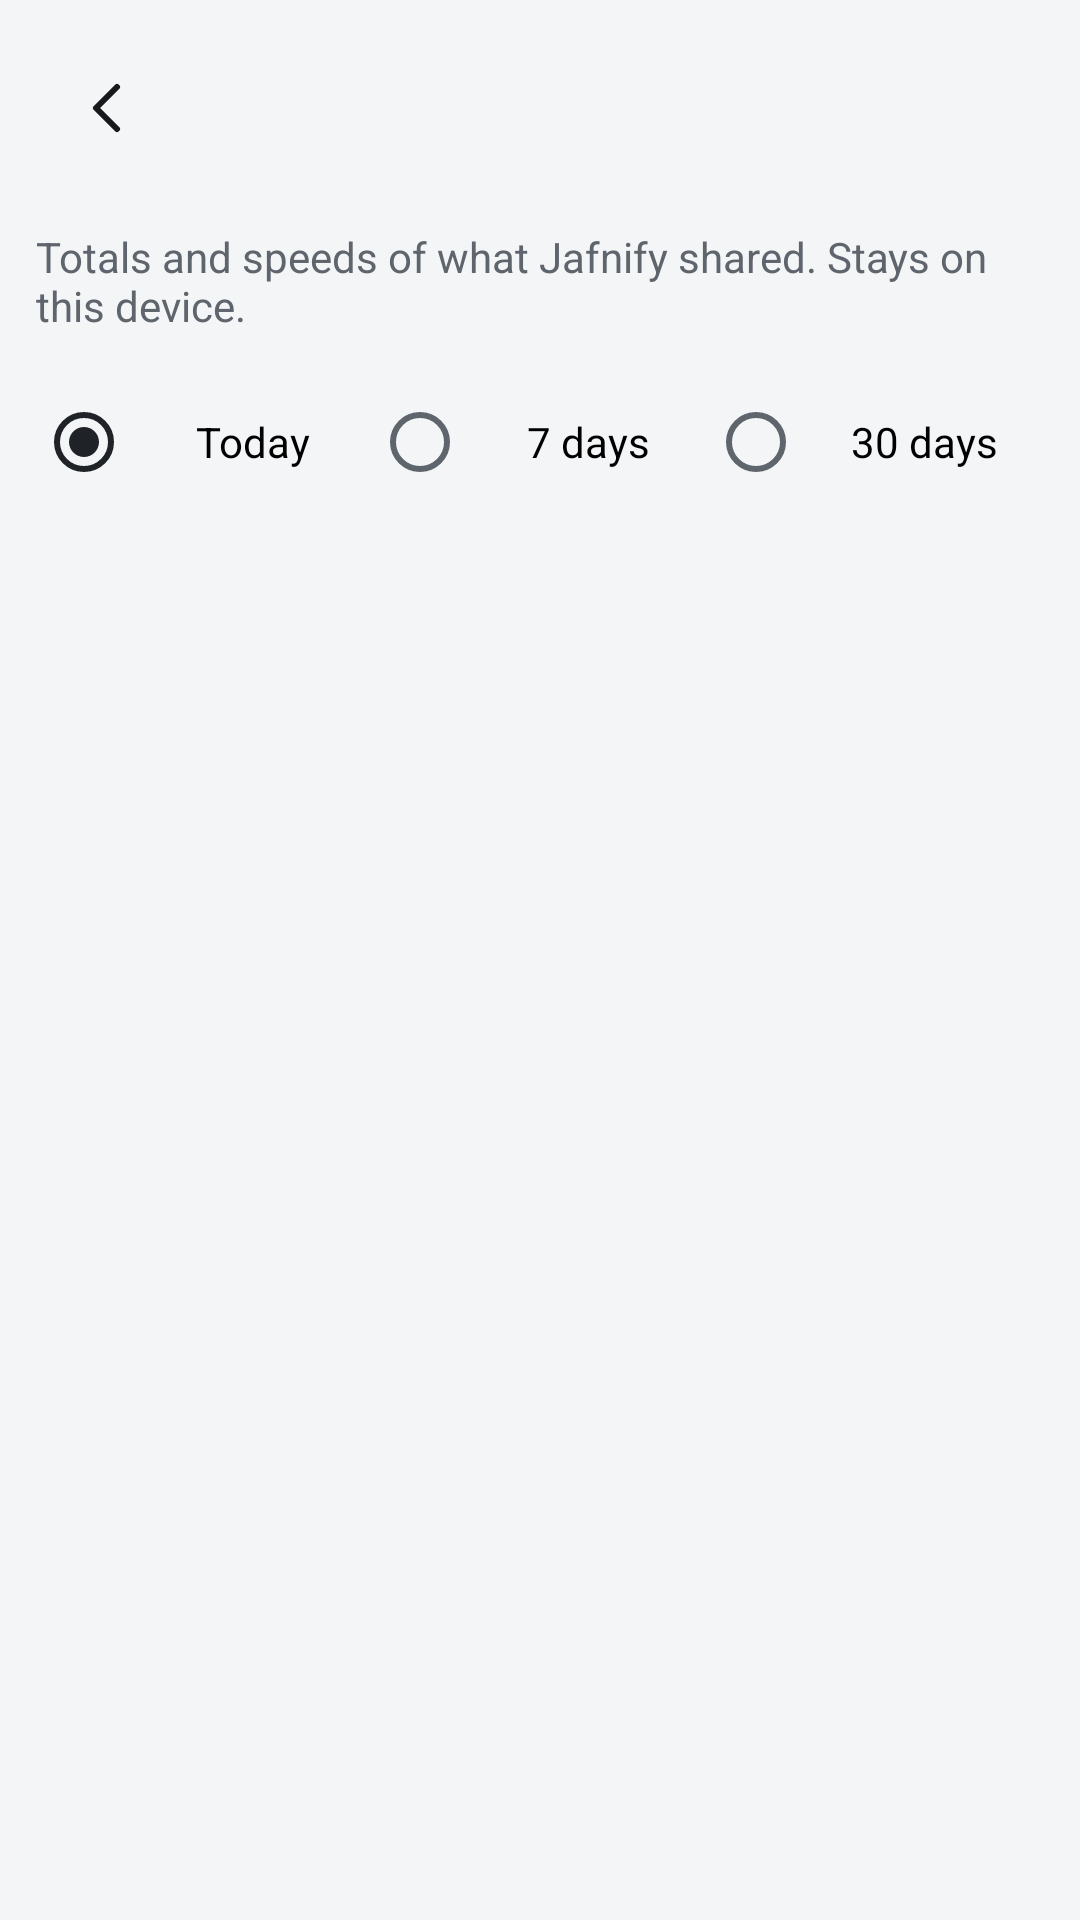

The Android layout XML behind this screen, and the referenced resources:
<!-- AndroidManifest.xml: application theme JafnifyTheme -->
<!-- res/layout/activity_statistics.xml -->
<?xml version="1.0" encoding="utf-8"?>
<LinearLayout xmlns:android="http://schemas.android.com/apk/res/android"
    android:layout_width="match_parent"
    android:layout_height="match_parent"
    android:orientation="vertical"
    android:padding="@dimen/jafnify_spacing_md">

    <include
        layout="@layout/header_screen"
        android:layout_width="match_parent"
        android:layout_height="wrap_content" />

    <ScrollView
        android:layout_width="match_parent"
        android:layout_height="0dp"
        android:layout_weight="1"
        android:fillViewport="true">

        <LinearLayout
            android:layout_width="match_parent"
            android:layout_height="wrap_content"
            android:orientation="vertical"
            android:paddingBottom="@dimen/jafnify_spacing_xl">

            <TextView
                android:layout_width="match_parent"
                android:layout_height="wrap_content"
                android:layout_marginTop="@dimen/jafnify_spacing_sm"
                android:text="@string/statistics_hint"
                android:textColor="@color/jafnify_muted"
                android:textSize="@dimen/jafnify_type_body" />

            <RadioGroup
                android:id="@+id/statWindows"
                android:layout_width="match_parent"
                android:layout_height="wrap_content"
                android:layout_marginTop="@dimen/jafnify_spacing_md"
                android:orientation="horizontal">

                <RadioButton
                    android:id="@+id/statToday"
                    android:layout_width="0dp"
                    android:layout_height="wrap_content"
                    android:layout_weight="1"
                    android:checked="true"
                    android:gravity="center"
                    android:minHeight="48dp"
                    android:minWidth="48dp"
                    android:text="@string/statistics_today"
                    android:textSize="@dimen/jafnify_type_body" />

                <RadioButton
                    android:id="@+id/statWeek"
                    android:layout_width="0dp"
                    android:layout_height="wrap_content"
                    android:layout_weight="1"
                    android:gravity="center"
                    android:minHeight="48dp"
                    android:minWidth="48dp"
                    android:text="@string/statistics_week"
                    android:textSize="@dimen/jafnify_type_body" />

                <RadioButton
                    android:id="@+id/statMonth"
                    android:layout_width="0dp"
                    android:layout_height="wrap_content"
                    android:layout_weight="1"
                    android:gravity="center"
                    android:minHeight="48dp"
                    android:minWidth="48dp"
                    android:text="@string/statistics_month"
                    android:textSize="@dimen/jafnify_type_body" />
            </RadioGroup>

            <TextView
                android:id="@+id/statLines"
                android:layout_width="match_parent"
                android:layout_height="wrap_content"
                android:layout_marginTop="@dimen/jafnify_spacing_lg"
                android:lineSpacingExtra="@dimen/jafnify_spacing_xs"
                android:textSize="@dimen/jafnify_type_body"
                android:textIsSelectable="true" />

            <TextView
                android:id="@+id/statNetwork"
                android:layout_width="match_parent"
                android:layout_height="wrap_content"
                android:layout_marginTop="@dimen/jafnify_spacing_lg"
                android:lineSpacingExtra="@dimen/jafnify_spacing_xs"
                android:textSize="@dimen/jafnify_type_body"
                android:textIsSelectable="true" />
        </LinearLayout>
    </ScrollView>
</LinearLayout>
<!-- res/layout/header_screen.xml (included above) -->
<?xml version="1.0" encoding="utf-8"?>
<LinearLayout xmlns:android="http://schemas.android.com/apk/res/android"
    android:layout_width="match_parent"
    android:layout_height="wrap_content"
    android:gravity="center_vertical"
    android:orientation="horizontal"
    android:paddingBottom="@dimen/jafnify_spacing_sm">

    <ImageButton
        android:id="@+id/bBack"
        android:layout_width="wrap_content"
        android:layout_height="wrap_content"
        android:background="?android:attr/selectableItemBackgroundBorderless"
        android:contentDescription="@string/back"
        android:minHeight="48dp"
        android:minWidth="48dp"
        android:padding="@dimen/jafnify_spacing_sm"
        android:src="@drawable/ic_back" />

    <TextView
        android:id="@+id/tTitle"
        android:layout_width="0dp"
        android:layout_height="wrap_content"
        android:layout_marginStart="@dimen/jafnify_spacing_sm"
        android:layout_weight="1"
        android:fontFamily="sans-serif-medium"
        android:textColor="@color/jafnify_fg"
        android:textSize="@dimen/jafnify_type_title" />
</LinearLayout>
<!-- resources referenced by this layout -->
<resources>
  <color name="jafnify_fg">#17191C</color>
  <color name="jafnify_muted">#5F656D</color>
  <dimen name="jafnify_spacing_lg">16dp</dimen>
  <dimen name="jafnify_spacing_md">12dp</dimen>
  <dimen name="jafnify_spacing_sm">8dp</dimen>
  <dimen name="jafnify_spacing_xl">24dp</dimen>
  <dimen name="jafnify_spacing_xs">4dp</dimen>
  <dimen name="jafnify_type_body">14sp</dimen>
  <dimen name="jafnify_type_title">22sp</dimen>
  <!-- drawable ic_back (drawable) -->
  <?xml version="1.0" encoding="utf-8"?>
  <vector xmlns:android="http://schemas.android.com/apk/res/android"
      android:width="24dp"
      android:height="24dp"
      android:viewportWidth="24"
      android:viewportHeight="24">
      <path
          android:fillColor="@android:color/transparent"
          android:pathData="M15,5 L8,12 L15,19"
          android:strokeColor="@color/jafnify_fg"
          android:strokeLineCap="round"
          android:strokeLineJoin="round"
          android:strokeWidth="2" />
  </vector>
  <string name="back">Back</string>
  <string name="statistics_hint">Totals and speeds of what Jafnify shared. Stays on this device.</string>
  <string name="statistics_month">30 days</string>
  <string name="statistics_today">Today</string>
  <string name="statistics_week">7 days</string>
  <style name="JafnifyTheme" parent="@android:style/Theme.Material.Light.NoActionBar">
          <item name="android:colorBackground">@color/jafnify_bg</item>
          <item name="android:textColorPrimary">@color/jafnify_fg</item>
          <item name="android:textColorSecondary">@color/jafnify_muted</item>
          <item name="android:colorAccent">@color/jafnify_primary</item>
          
          <item name="android:colorControlActivated">@color/jafnify_primary</item>
          <item name="android:colorControlNormal">@color/jafnify_muted</item>
          
          <item name="android:windowLightStatusBar" tools:targetApi="23">true</item>
          <item name="android:windowLightNavigationBar" tools:targetApi="27">true</item>
      </style>
  <color name="jafnify_bg">#F4F5F6</color>
  <color name="jafnify_primary">#1F2328</color>
</resources>
